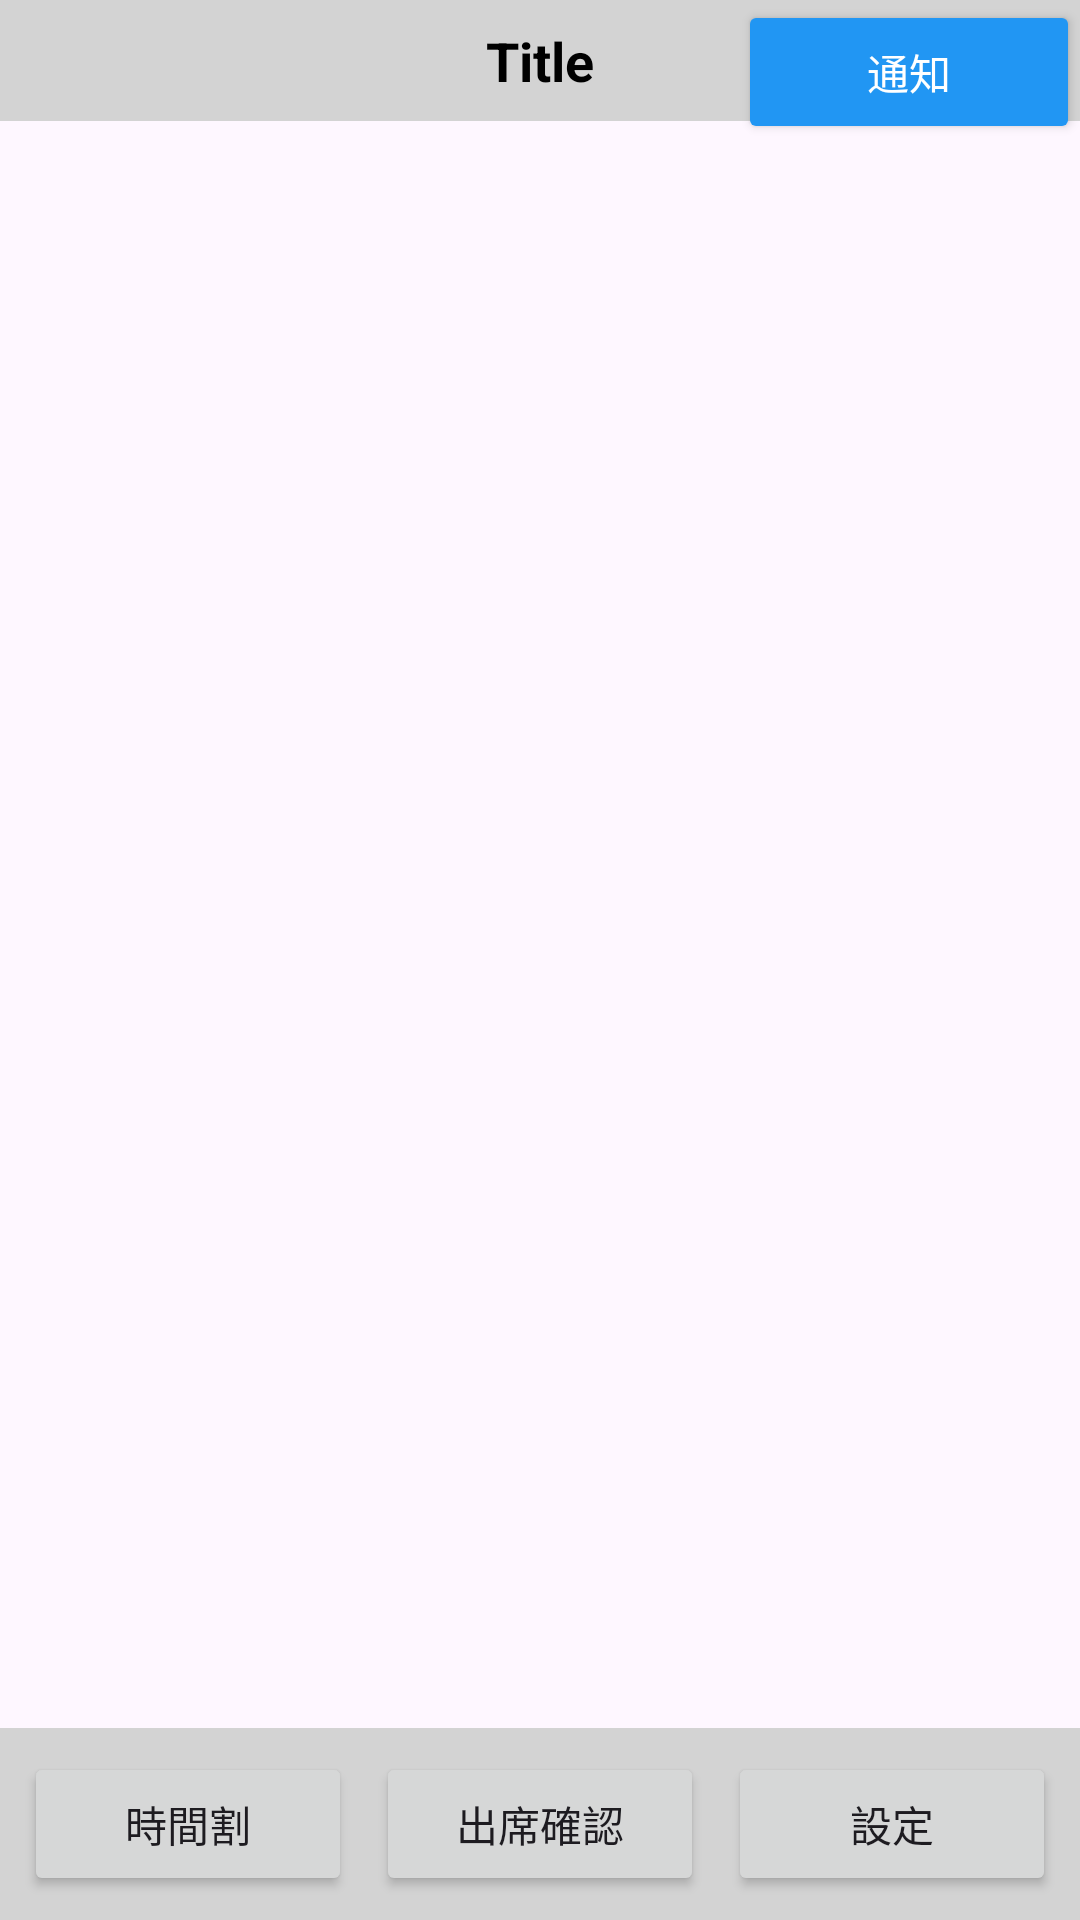

The Android layout XML behind this screen, and the referenced resources:
<!-- AndroidManifest.xml: application theme Theme.PBL_T3 -->
<!-- res/layout/activity_timetable.xml -->
<?xml version="1.0" encoding="utf-8"?>
<androidx.constraintlayout.widget.ConstraintLayout xmlns:android="http://schemas.android.com/apk/res/android"
    xmlns:app="http://schemas.android.com/apk/res-auto"
    xmlns:tools="http://schemas.android.com/tools"
    android:id="@+id/main"
    android:layout_width="match_parent"
    android:layout_height="match_parent"
    tools:context=".TimetableActivity">
    <include
        android:id="@+id/headerLayout"
        layout="@layout/header"
        android:layout_alignParentTop="true"/>
    

    <ProgressBar
        android:id="@+id/progress_bar"
        android:layout_width="match_parent"
        android:layout_height="match_parent"
        android:layout_gravity="center"/>

    <TableLayout
        android:id="@+id/table_layout"
        android:layout_width="match_parent"
        android:layout_height="wrap_content"
        app:layout_constraintTop_toBottomOf="@+id/headerLayout"
        app:layout_constraintBottom_toTopOf="@+id/footerLayout"
        android:layout_marginTop="0dp"
        android:layout_marginBottom="32dp"
        android:padding="16dp"
        android:stretchColumns="*"/>

    <TextView
        android:id="@+id/error_text"
        android:layout_width="wrap_content"
        android:layout_height="wrap_content"
        android:textColor="@color/red"
        android:visibility="gone"
        android:layout_gravity="center"/>

    
    <include
        android:id="@+id/footerLayout"
        layout="@layout/footer"
        android:layout_alignParentBottom="true"/>
</androidx.constraintlayout.widget.ConstraintLayout>
<!-- res/layout/header.xml (included above) -->
<?xml version="1.0" encoding="utf-8"?>
<androidx.constraintlayout.widget.ConstraintLayout xmlns:android="http://schemas.android.com/apk/res/android"
    xmlns:app="http://schemas.android.com/apk/res-auto"
    xmlns:tools="http://schemas.android.com/tools"
    android:layout_width="match_parent"
    android:layout_height="match_parent">

    <LinearLayout
        android:id="@+id/linearLayout"
        android:layout_width="match_parent"
        android:layout_height="wrap_content"
        android:background="#D3D3D3"
        android:gravity="center_horizontal"
        android:orientation="horizontal"
        android:padding="8dp"
        app:layout_constraintTop_toTopOf="parent"
        tools:layout_editor_absoluteX="0dp">

        
        <TextView
            android:id="@+id/headerTitle"
            android:layout_width="wrap_content"
            android:layout_height="wrap_content"
            android:text="Title"
            android:textColor="#000000"
            android:textSize="18sp"
            android:textStyle="bold" />


    </LinearLayout>
    
    <Button
        android:id="@+id/navigateButton"
        android:layout_width="114dp"
        android:layout_height="wrap_content"
        android:backgroundTint="#2196F3"
        android:text="通知"
        android:textColor="#FFFFFF"
        app:layout_constraintEnd_toEndOf="@+id/linearLayout" />

</androidx.constraintlayout.widget.ConstraintLayout>
<!-- res/layout/footer.xml (included above) -->
<?xml version="1.0" encoding="utf-8"?>
<androidx.constraintlayout.widget.ConstraintLayout xmlns:android="http://schemas.android.com/apk/res/android"
    xmlns:app="http://schemas.android.com/apk/res-auto"
    android:layout_width="match_parent"
    android:layout_height="match_parent">

    <LinearLayout
        android:id="@+id/footerLayout"
        android:layout_width="match_parent"
        android:layout_height="wrap_content"
        android:background="#D3D3D3"
        android:gravity="center_horizontal"
        android:orientation="horizontal"
        android:padding="8dp"
        app:layout_constraintBottom_toBottomOf="parent">

        <Button
            android:id="@+id/buttonMain"
            android:layout_width="0dp"
            android:layout_height="wrap_content"
            android:layout_marginEnd="8dp"
            android:layout_weight="1"
            android:text="時間割" />

        <Button
            android:id="@+id/buttonAttendance"
            android:layout_width="0dp"
            android:layout_height="wrap_content"
            android:layout_marginEnd="8dp"
            android:layout_weight="1"
            android:text="出席確認" />

        <Button
            android:id="@+id/buttonSettings"
            android:layout_width="0dp"
            android:layout_height="wrap_content"
            android:layout_weight="1"
            android:text="設定" />
    </LinearLayout>

</androidx.constraintlayout.widget.ConstraintLayout>
<!-- resources referenced by this layout -->
<resources>
  <color name="red">#FF0000</color>
  <style name="Theme.PBL_T3" parent="Base.Theme.PBL_T3" />
  <style name="Base.Theme.PBL_T3" parent="Theme.Material3.DayNight.NoActionBar">
          
          
      </style>
</resources>
